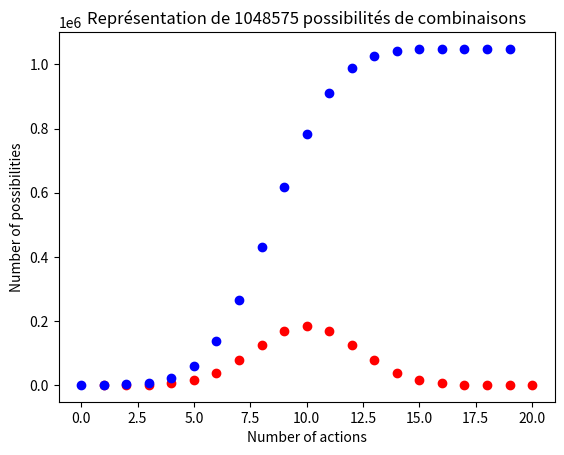

Recreate this plot in Python.
import math
import matplotlib.pyplot as plt
import numpy as np

NUMBER_ACTIONS = 20

list_p = []
list_comb = []
list_comb_sum = []
comb_sum = 0
for p in range(1, NUMBER_ACTIONS + 1):
    list_p.append(p)
    comb = math.factorial(NUMBER_ACTIONS) // (math.factorial(p) * (math.factorial(NUMBER_ACTIONS - p)))
    list_comb.append(comb)
    comb_sum += comb
    list_comb_sum.append(comb_sum)

plt.title(f"Représentation de {2 ** NUMBER_ACTIONS - 1} possibilités de combinaisons")
print("List of comb :\n", list_comb)
xp = np.array(list_p)
plt.xlabel("Number of actions")
yp = np.array(list_comb)
plt.ylabel("Number of combinations")
plt.plot(xp, yp, "ro")
# plt.axis([0, 25, 0, comb_sum+1])
plt.show()

plt.title(f"Représentation de {comb_sum} possibilités de combinaisons")
print("List of comb sum :\n", list_comb_sum)
plt.plot(list_comb_sum, "bo")
plt.xlabel("Number of actions")
plt.ylabel("Number of possibilities")
# plt.axis([0, 25, 0, comb_sum+1])
plt.show()

print("Fin")
